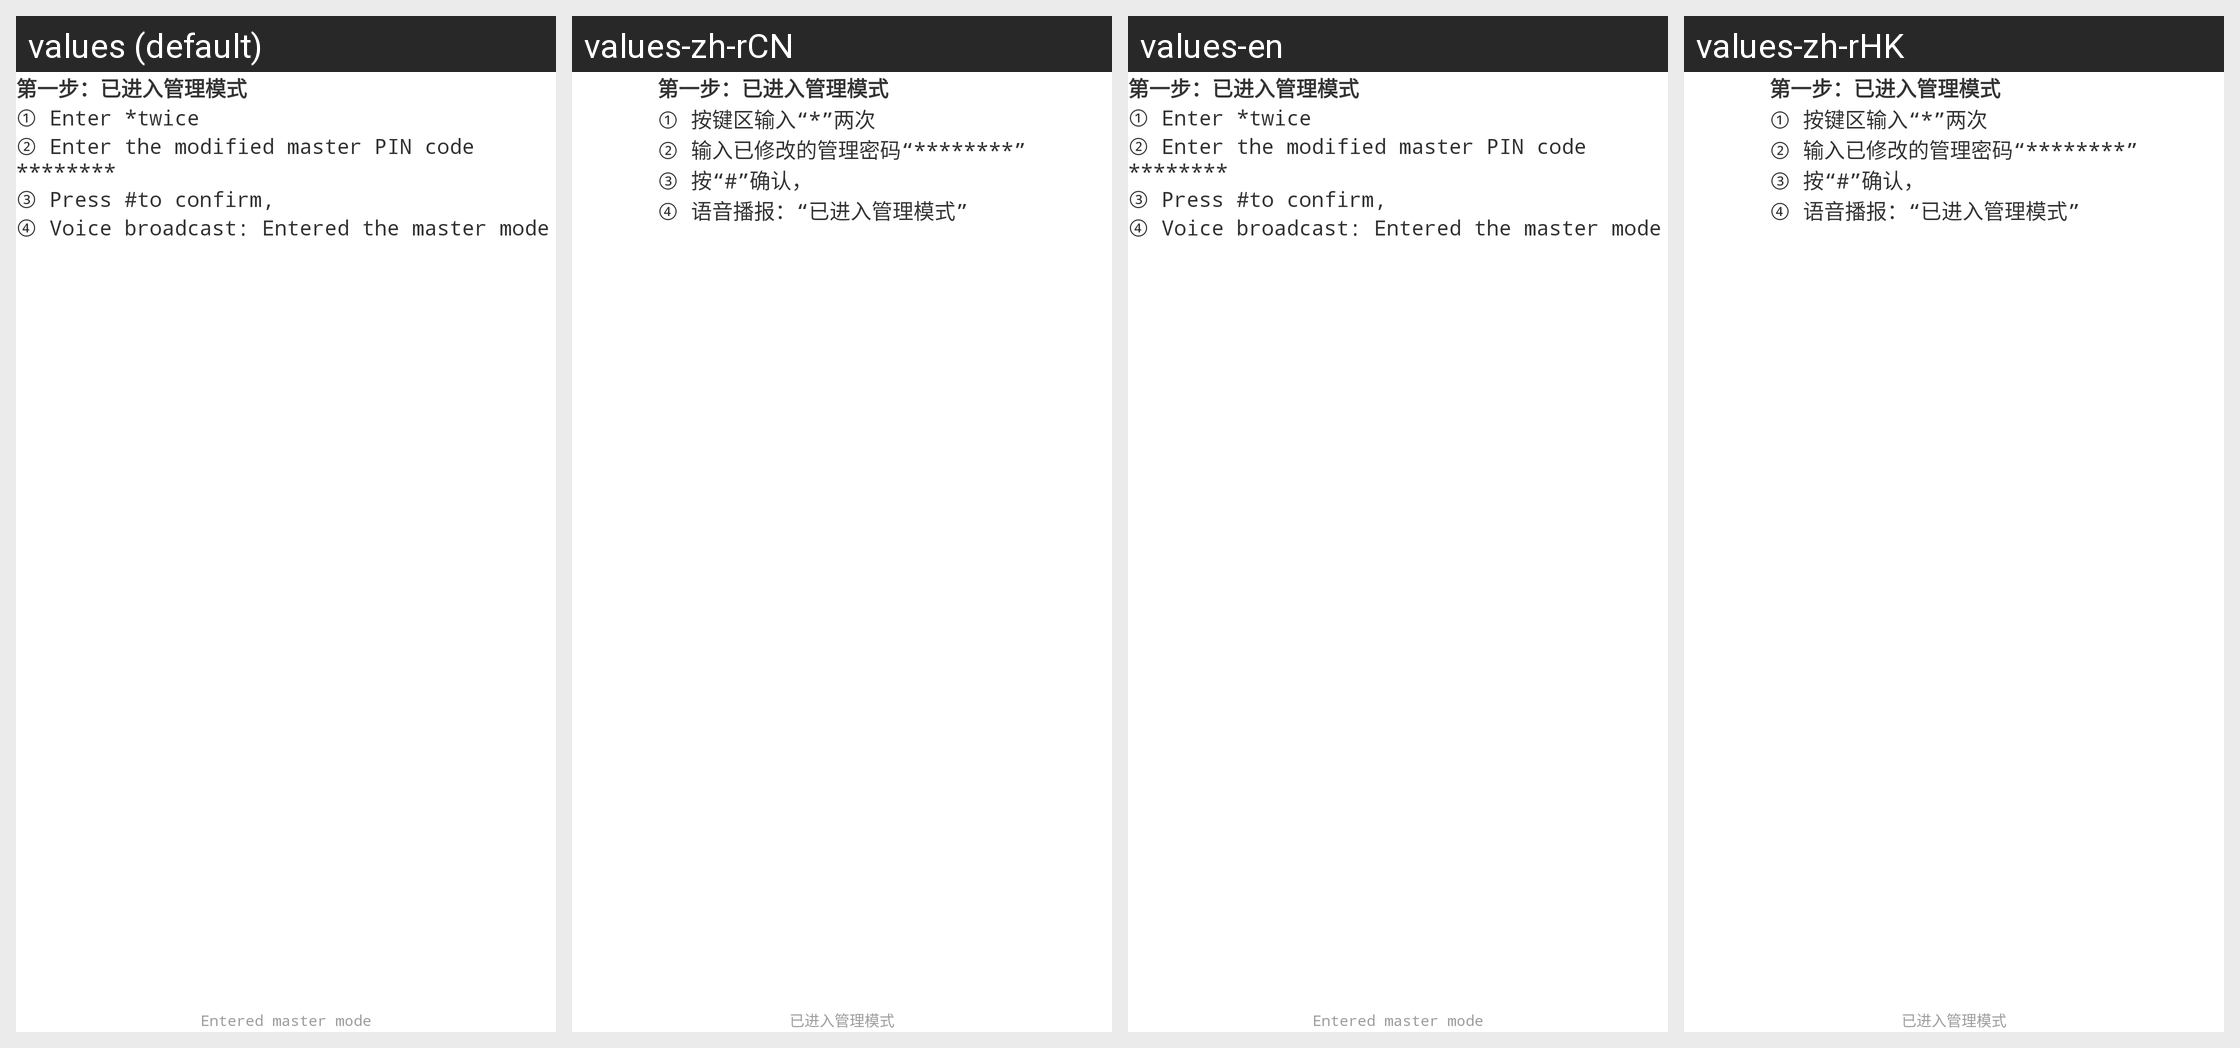

The Android screen above is rendered under several locales of the same app. Produce the string resources it draws, with the default and per-locale values.
Android screen res/layout/activity_wifi_lock_old_user_first.xml rendered under 4 locales, left to right: values (default), values-zh-rCN, values-en, values-zh-rHK. Device: Nexus 5 (rendered at 1080×1920; each locale shown at half size, 540×960, under a caption strip naming it); theme AppTheme.
Other locales in the repository, not shown: values-zh-rTW.
Strings drawn on this screen, with the default value and each locale's value (text and hints the layout hard-codes, and strings that could not be matched under every locale, appear in the picture but are not listed):

activity_wifi_lock_old_user_first_1
  values: 第一步：已进入管理模式
  values-zh-rCN: 第一步：已进入管理模式
  values-en: 第一步：已进入管理模式
  values-zh-rHK: 第一步：已进入管理模式

dfsdfas
  values: ① Enter *twice 
      ② Enter the modified master PIN code ********
      ③ Press #to confirm,
      ④ Voice broadcast: Entered the master mode
  values-zh-rCN: ① 按键区输入“*”两次
      ② 输入已修改的管理密码“********”
      ③ 按“#”确认，
      ④ 语音播报：“已进入管理模式”
  values-en: ① Enter *twice 
      ② Enter the modified master PIN code ********
      ③ Press #to confirm,
      ④ Voice broadcast: Entered the master mode
  values-zh-rHK: ① 按键区输入“*”两次
      ② 输入已修改的管理密码“********”
      ③ 按“#”确认，
      ④ 语音播报：“已进入管理模式”

activity_wifi_lock_old_user_first_2
  values: Entered master mode
  values-zh-rCN: 已进入管理模式
  values-en: Entered master mode
  values-zh-rHK: 已进入管理模式
